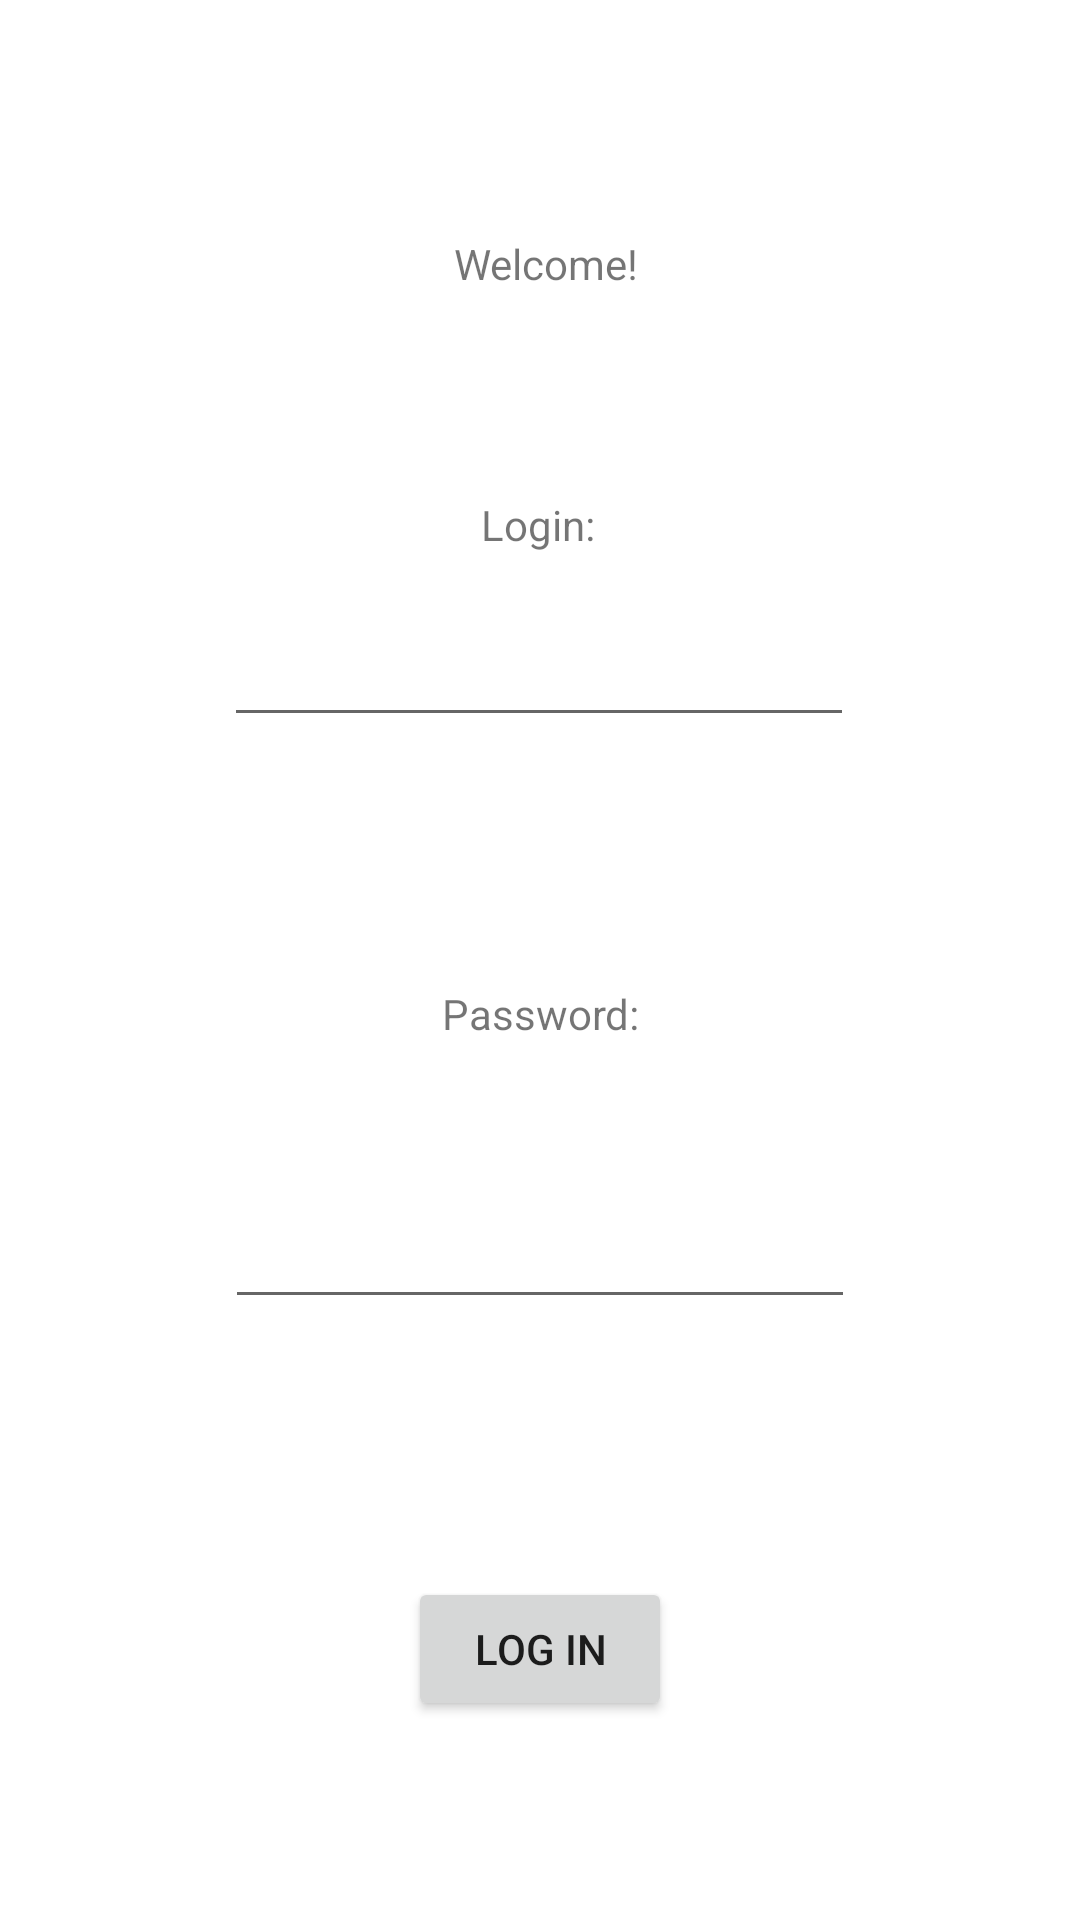

The Android layout XML behind this screen, and the referenced resources:
<!-- AndroidManifest.xml: application theme Theme.DonationContributorSomethingSomething -->
<!-- res/layout/activity_main.xml -->
<?xml version="1.0" encoding="utf-8"?>
<androidx.constraintlayout.widget.ConstraintLayout xmlns:android="http://schemas.android.com/apk/res/android"
    xmlns:app="http://schemas.android.com/apk/res-auto"
    xmlns:tools="http://schemas.android.com/tools"
    android:layout_width="match_parent"
    android:layout_height="match_parent"
    tools:context=".MainActivity">

    <TextView
        android:id="@+id/messageField"
        android:layout_width="wrap_content"
        android:layout_height="wrap_content"
        android:text="Welcome!"
        app:layout_constraintBottom_toBottomOf="parent"
        app:layout_constraintHorizontal_bias="0.507"
        app:layout_constraintLeft_toLeftOf="parent"
        app:layout_constraintRight_toRightOf="parent"
        app:layout_constraintTop_toTopOf="parent"
        app:layout_constraintVertical_bias="0.126" />

    <Button
        android:id="@+id/button2"
        android:layout_width="wrap_content"
        android:layout_height="wrap_content"
        android:onClick="onLoginButtonClick"
        android:text="Log In"
        app:layout_constraintBottom_toBottomOf="parent"
        app:layout_constraintEnd_toEndOf="parent"
        app:layout_constraintStart_toStartOf="parent"
        app:layout_constraintTop_toTopOf="parent"
        app:layout_constraintVertical_bias="0.888" />

    <TextView
        android:id="@+id/textView2"
        android:layout_width="wrap_content"
        android:layout_height="wrap_content"
        android:layout_marginTop="68dp"
        android:text="Login:"
        app:layout_constraintEnd_toEndOf="parent"
        app:layout_constraintHorizontal_bias="0.498"
        app:layout_constraintStart_toStartOf="parent"
        app:layout_constraintTop_toBottomOf="@+id/messageField" />

    <TextView
        android:id="@+id/textView3"
        android:layout_width="wrap_content"
        android:layout_height="wrap_content"
        android:layout_marginTop="144dp"
        android:text="Password:"
        app:layout_constraintEnd_toEndOf="parent"
        app:layout_constraintHorizontal_bias="0.501"
        app:layout_constraintStart_toStartOf="parent"
        app:layout_constraintTop_toBottomOf="@+id/textView2" />

    <EditText
        android:id="@+id/loginField"
        android:layout_width="wrap_content"
        android:layout_height="wrap_content"
        android:layout_marginTop="20dp"
        android:ems="10"
        android:inputType="textPersonName"
        app:layout_constraintEnd_toEndOf="parent"
        app:layout_constraintHorizontal_bias="0.497"
        app:layout_constraintStart_toStartOf="parent"
        app:layout_constraintTop_toBottomOf="@+id/textView2" />

    <EditText
        android:id="@+id/passwordField"
        android:layout_width="wrap_content"
        android:layout_height="wrap_content"
        android:layout_marginTop="51dp"
        android:ems="10"
        android:inputType="textPassword"
        app:layout_constraintEnd_toEndOf="parent"
        app:layout_constraintStart_toStartOf="parent"
        app:layout_constraintTop_toBottomOf="@+id/textView3" />


</androidx.constraintlayout.widget.ConstraintLayout>
<!-- resources referenced by this layout -->
<resources>
  <style name="Theme.DonationContributorSomethingSomething" parent="Theme.MaterialComponents.DayNight.DarkActionBar">
          
          <item name="colorPrimary">@color/purple_500</item>
          <item name="colorPrimaryVariant">@color/purple_700</item>
          <item name="colorOnPrimary">@color/white</item>
          
          <item name="colorSecondary">@color/teal_200</item>
          <item name="colorSecondaryVariant">@color/teal_700</item>
          <item name="colorOnSecondary">@color/black</item>
          
          <item name="android:statusBarColor" tools:targetApi="l">?attr/colorPrimaryVariant</item>
          
      </style>
  <!-- not gathered from this repository: default colours our renderer supplied (Android Studio template values) -->
  <color name="purple_500">#FF6200EE</color>
  <color name="purple_700">#FF3700B3</color>
  <color name="teal_200">#FF03DAC5</color>
  <color name="teal_700">#FF018786</color>
  <color name="black">#FF000000</color>
  <color name="white">#FFFFFFFF</color>
</resources>
